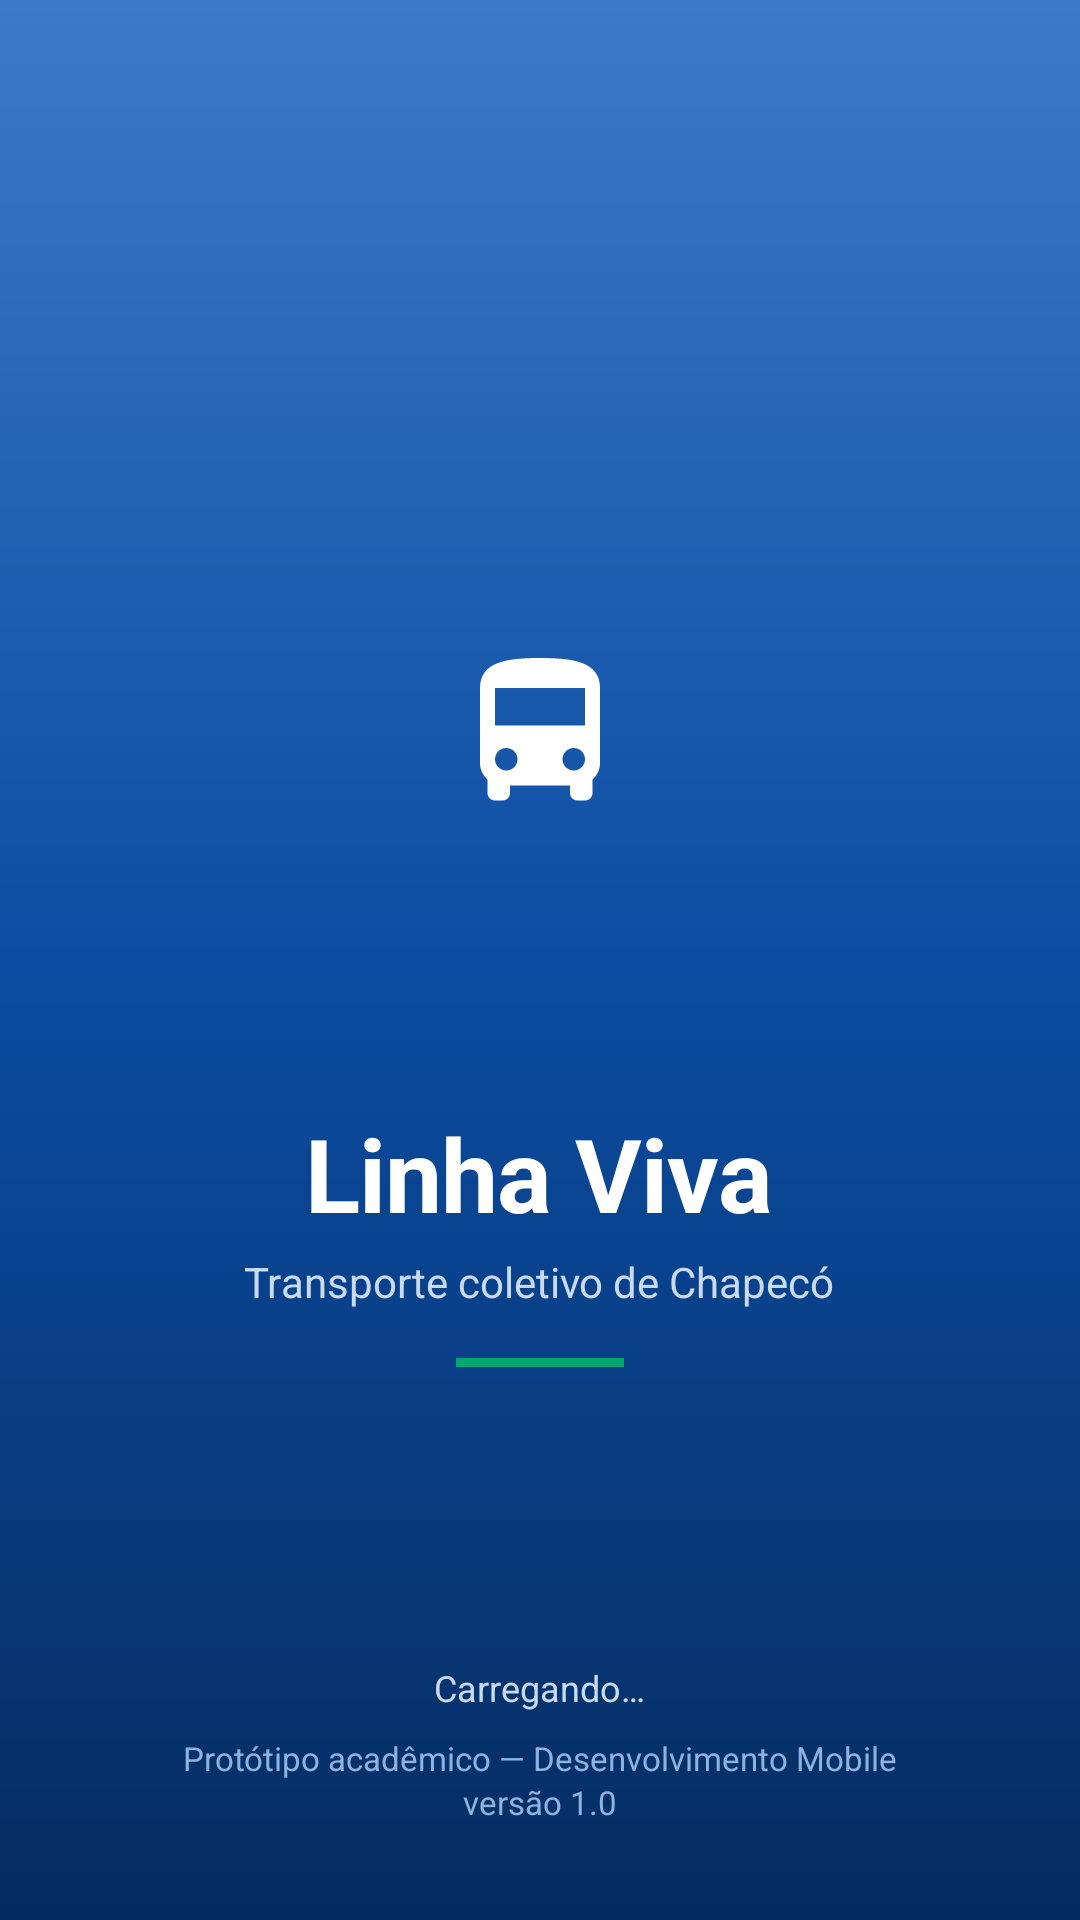

The Android layout XML behind this screen, and the referenced resources:
<!-- AndroidManifest.xml: activity theme Tema.LinhaViva.Splash -->
<!-- res/layout/activity_splash.xml -->
<?xml version="1.0" encoding="utf-8"?>
<FrameLayout xmlns:android="http://schemas.android.com/apk/res/android"
    android:layout_width="match_parent"
    android:layout_height="match_parent"
    android:background="@drawable/bg_splash">

    <LinearLayout
        android:layout_width="match_parent"
        android:layout_height="wrap_content"
        android:layout_gravity="center"
        android:orientation="vertical"
        android:gravity="center_horizontal">

        <FrameLayout
            android:layout_width="200dp"
            android:layout_height="200dp"
            android:background="@drawable/bg_circulo_splash">

            <FrameLayout
                android:layout_width="132dp"
                android:layout_height="132dp"
                android:layout_gravity="center"
                android:background="@drawable/bg_circulo_splash_interno">

                <ImageView
                    android:layout_width="60dp"
                    android:layout_height="60dp"
                    android:layout_gravity="center"
                    android:src="@drawable/ic_logo_grande"
                    android:contentDescription="@string/cd_logo" />
            </FrameLayout>
        </FrameLayout>

        <TextView
            android:layout_width="wrap_content"
            android:layout_height="wrap_content"
            android:layout_marginTop="@dimen/espaco_g"
            android:text="@string/app_name"
            android:textColor="@color/branco"
            android:textSize="34sp"
            android:textStyle="bold"
            android:letterSpacing="-0.01" />

        <TextView
            android:layout_width="wrap_content"
            android:layout_height="wrap_content"
            android:layout_marginTop="@dimen/espaco_xs"
            android:text="@string/app_subtitulo"
            android:textColor="@color/texto_sobre_azul_suave"
            android:textSize="14sp" />

        <View
            android:layout_width="56dp"
            android:layout_height="3dp"
            android:layout_marginTop="@dimen/espaco_m"
            android:background="@color/verde_tempo_real" />

        <LinearLayout
            android:layout_width="wrap_content"
            android:layout_height="wrap_content"
            android:layout_marginTop="@dimen/espaco_xg"
            android:orientation="horizontal">

            <View android:id="@+id/pontoCarga1"
                android:layout_width="8dp" android:layout_height="8dp"
                android:background="@drawable/bg_circulo_splash_interno" />
            <View android:id="@+id/pontoCarga2"
                android:layout_width="8dp" android:layout_height="8dp"
                android:layout_marginStart="8dp"
                android:background="@drawable/bg_circulo_splash_interno" />
            <View android:id="@+id/pontoCarga3"
                android:layout_width="8dp" android:layout_height="8dp"
                android:layout_marginStart="8dp"
                android:background="@drawable/bg_circulo_splash_interno" />
        </LinearLayout>
    </LinearLayout>

    <LinearLayout
        android:layout_width="match_parent"
        android:layout_height="wrap_content"
        android:layout_gravity="bottom|center_horizontal"
        android:layout_marginBottom="@dimen/espaco_xg"
        android:orientation="vertical"
        android:gravity="center_horizontal">

        <TextView
            android:id="@+id/splashStatus"
            android:layout_width="wrap_content"
            android:layout_height="wrap_content"
            android:layout_marginBottom="@dimen/espaco_s"
            android:textColor="@color/texto_sobre_azul_suave"
            android:textSize="12sp"
            android:text="@string/carregando" />

        <TextView
            android:layout_width="wrap_content"
            android:layout_height="wrap_content"
            android:text="@string/app_assinatura"
            android:textColor="#8FB2DE"
            android:textSize="11sp" />

        <TextView
            android:layout_width="wrap_content"
            android:layout_height="wrap_content"
            android:text="@string/app_versao"
            android:textColor="#8FB2DE"
            android:textSize="11sp" />
    </LinearLayout>
</FrameLayout>
<!-- resources referenced by this layout -->
<resources>
  <color name="branco">#FFFFFF</color>
  <color name="texto_sobre_azul_suave">#C9DAF2</color>
  <color name="verde_tempo_real">#00A870</color>
  <dimen name="espaco_g">24dp</dimen>
  <dimen name="espaco_m">16dp</dimen>
  <dimen name="espaco_s">8dp</dimen>
  <dimen name="espaco_xg">32dp</dimen>
  <dimen name="espaco_xs">4dp</dimen>
  <!-- drawable bg_splash (drawable) -->
  <?xml version="1.0" encoding="utf-8"?>
  <layer-list xmlns:android="http://schemas.android.com/apk/res/android">
      <item>
          <shape android:shape="rectangle">
              <gradient
                  android:type="linear"
                  android:angle="270"
                  android:startColor="@color/azul_medio"
                  android:centerColor="@color/azul_primario"
                  android:endColor="@color/azul_profundo" />
          </shape>
      </item>
  </layer-list>
  <!-- drawable ic_logo_grande (drawable) -->
  <vector xmlns:android="http://schemas.android.com/apk/res/android"
      android:width="56dp" android:height="56dp"
      android:viewportWidth="24" android:viewportHeight="24">
      <path android:fillColor="#FFFFFF"
          android:pathData="M4,16c0,0.88 0.39,1.67 1,2.22V20c0,0.55 0.45,1 1,1h1c0.55,0 1,-0.45 1,-1v-1h8v1c0,0.55 0.45,1 1,1h1c0.55,0 1,-0.45 1,-1v-1.78c0.61,-0.55 1,-1.34 1,-2.22V6c0,-3.5 -3.58,-4 -8,-4s-8,0.5 -8,4v10zM7.5,17c-0.83,0 -1.5,-0.67 -1.5,-1.5S6.67,14 7.5,14 9,14.67 9,15.5 8.33,17 7.5,17zM16.5,17c-0.83,0 -1.5,-0.67 -1.5,-1.5s0.67,-1.5 1.5,-1.5 1.5,0.67 1.5,1.5 -0.67,1.5 -1.5,1.5zM18,11H6V6h12v5z" />
  </vector>
  <string name="app_assinatura">Protótipo acadêmico — Desenvolvimento Mobile</string>
  <string name="app_name">Linha Viva</string>
  <string name="app_subtitulo">Transporte coletivo de Chapecó</string>
  <string name="app_versao">versão 1.0</string>
  <string name="carregando">Carregando…</string>
  <string name="cd_logo">Logotipo do Linha Viva</string>
  <style name="Tema.LinhaViva.Splash">
          <item name="android:statusBarColor">@color/azul_profundo</item>
          <item name="android:navigationBarColor">@color/azul_profundo</item>
          <item name="android:windowLightNavigationBar" tools:targetApi="27">false</item>
      </style>
  <color name="azul_medio">#3D7AC7</color>
  <color name="azul_primario">#0B4DA2</color>
  <color name="azul_profundo">#052C60</color>
</resources>
